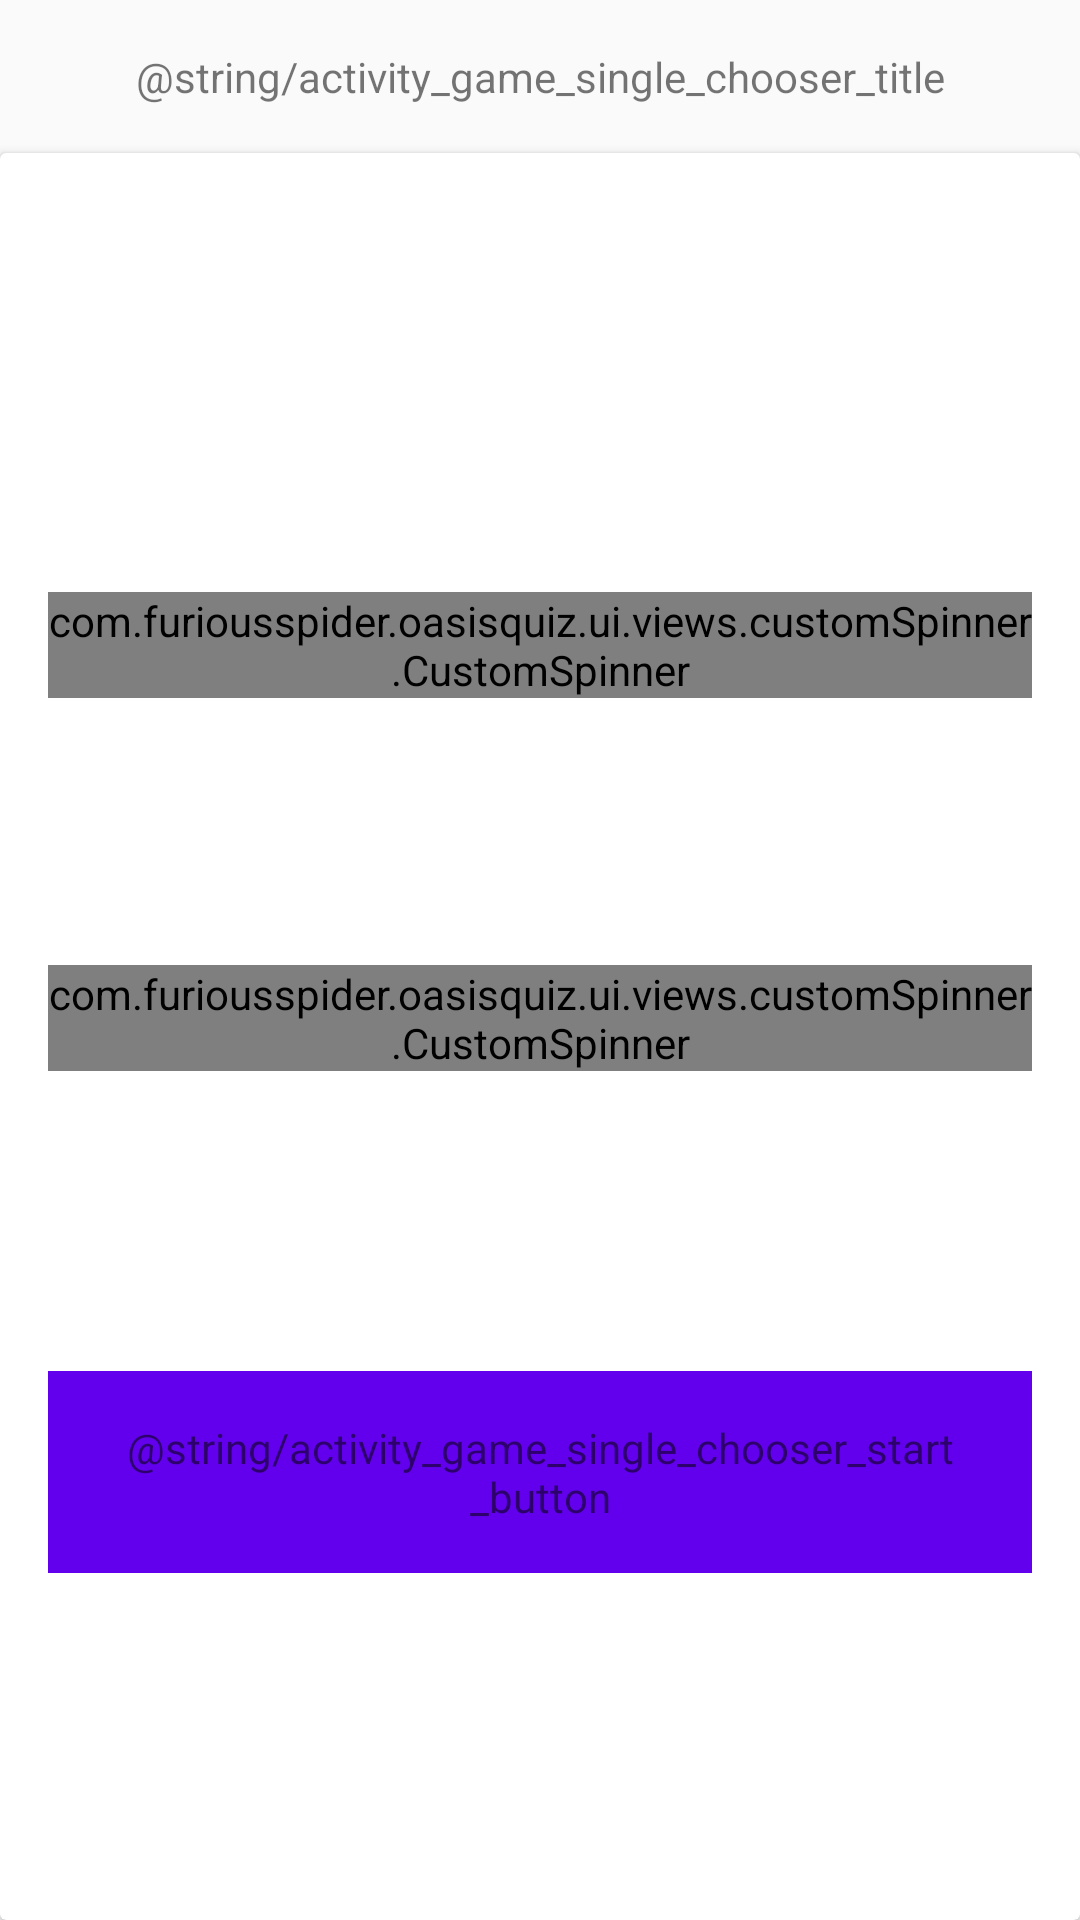

Android layout source for this screen:
<!-- AndroidManifest.xml: application theme Theme.OasisQuiz -->
<!-- res/layout/activity_game_single_chooser.xml -->
<?xml version="1.0" encoding="utf-8"?>
<androidx.constraintlayout.widget.ConstraintLayout xmlns:android="http://schemas.android.com/apk/res/android"
    xmlns:app="http://schemas.android.com/apk/res-auto"
    android:layout_width="match_parent"
    android:layout_height="match_parent">

    <TextView
        android:id="@+id/activityGameSingleChooserTitle"
        android:layout_width="0dp"
        android:layout_height="wrap_content"
        android:gravity="center"
        android:padding="16dp"
        android:text="@string/activity_game_single_chooser_title"
        app:layout_constraintEnd_toEndOf="parent"
        app:layout_constraintStart_toStartOf="parent"
        app:layout_constraintTop_toTopOf="parent" />

    <androidx.cardview.widget.CardView
        android:layout_width="0dp"
        android:layout_height="0dp"
        app:layout_constraintBottom_toBottomOf="parent"
        app:layout_constraintEnd_toEndOf="parent"
        app:layout_constraintStart_toStartOf="parent"
        app:layout_constraintTop_toBottomOf="@id/activityGameSingleChooserTitle">

        <androidx.constraintlayout.widget.ConstraintLayout
            android:layout_width="match_parent"
            android:layout_height="match_parent"
            android:layout_margin="16dp">

            <com.furiousspider.oasisquiz.ui.views.customSpinner.CustomSpinner
                android:id="@+id/activityGameSingleChooserDifficulty"
                android:layout_width="0dp"
                android:layout_height="wrap_content"
                app:layout_constraintBottom_toBottomOf="parent"
                app:layout_constraintEnd_toEndOf="parent"
                app:layout_constraintStart_toStartOf="parent"
                app:layout_constraintTop_toTopOf="parent"
                app:layout_constraintVertical_bias="0.25" />

            <com.furiousspider.oasisquiz.ui.views.customSpinner.CustomSpinner
                android:id="@+id/activityGameSingleChooserCategory"
                android:layout_width="0dp"
                android:layout_height="wrap_content"
                app:layout_constraintBottom_toBottomOf="parent"
                app:layout_constraintEnd_toEndOf="parent"
                app:layout_constraintStart_toStartOf="parent"
                app:layout_constraintTop_toBottomOf="@id/activityGameSingleChooserDifficulty"
                app:layout_constraintVertical_bias="0.25" />

            <TextView
                android:id="@+id/activityGameSingleChooserStartButton"
                style="@style/AnswerButton"
                android:layout_width="wrap_content"
                android:layout_height="wrap_content"
                android:padding="16dp"
                android:text="@string/activity_game_single_chooser_start_button"
                app:layout_constraintBottom_toBottomOf="parent"
                app:layout_constraintEnd_toEndOf="parent"
                app:layout_constraintStart_toStartOf="parent"
                app:layout_constraintTop_toBottomOf="@id/activityGameSingleChooserCategory" />

        </androidx.constraintlayout.widget.ConstraintLayout>
    </androidx.cardview.widget.CardView>
</androidx.constraintlayout.widget.ConstraintLayout>
<!-- resources referenced by this layout -->
<resources>
  <style name="AnswerButton">
          <item name="android:padding">16dp</item>
          <item name="android:gravity">center</item>
          <item name="android:background">@color/colorPrimary</item>
      </style>
  <style name="Theme.OasisQuiz" parent="android:Theme.Material.Light.NoActionBar" />
  <!-- not gathered from this repository: default colours our renderer supplied (Android Studio template values) -->
  <color name="colorPrimary">#FF6200EE</color>
</resources>
